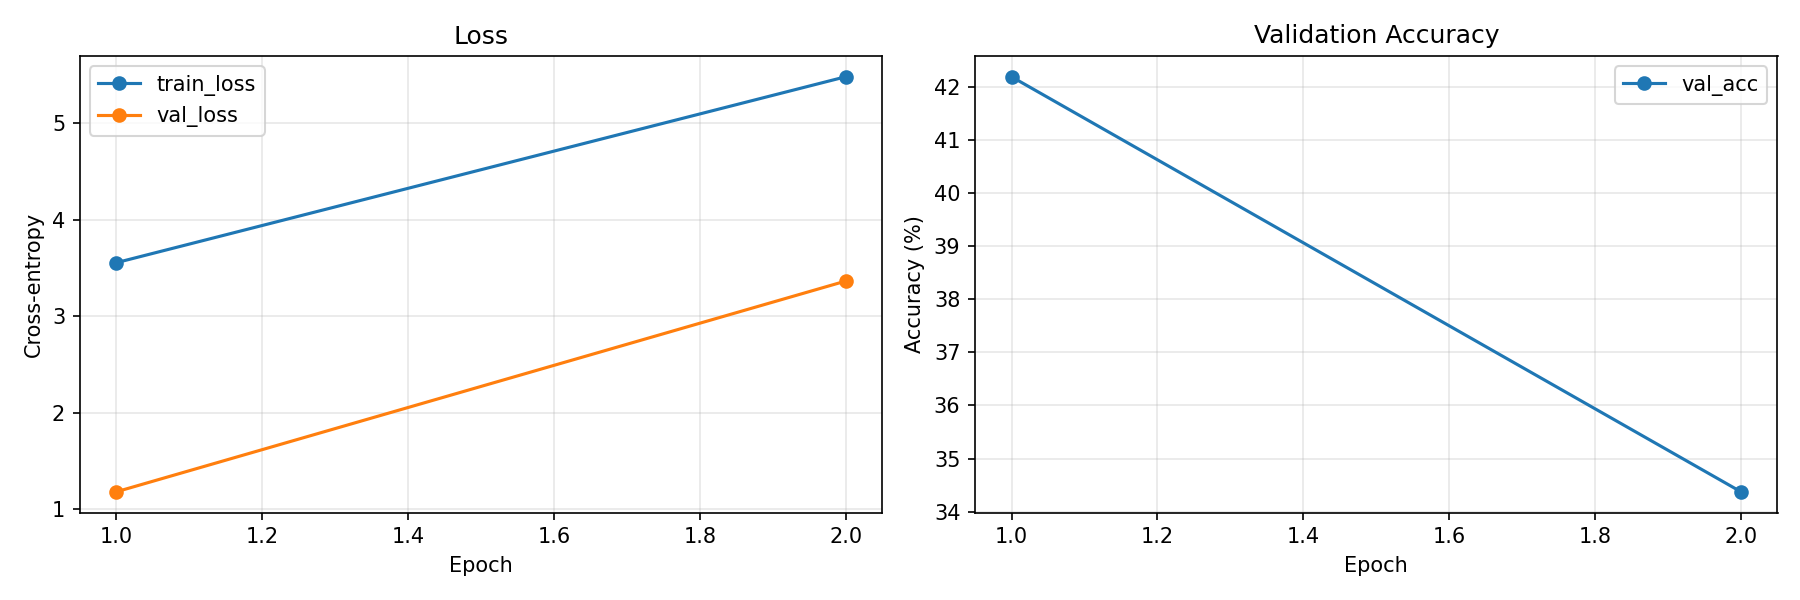

The file beside this chart, header and first rows:
epoch, train_loss, val_loss, val_acc, epoch_seconds, is_best, no_improve_count
1, 3.555, 1.178, 0.4219, 53.27, 1, 0
2, 5.484, 3.365, 0.3438, 34.7, 0, 1
